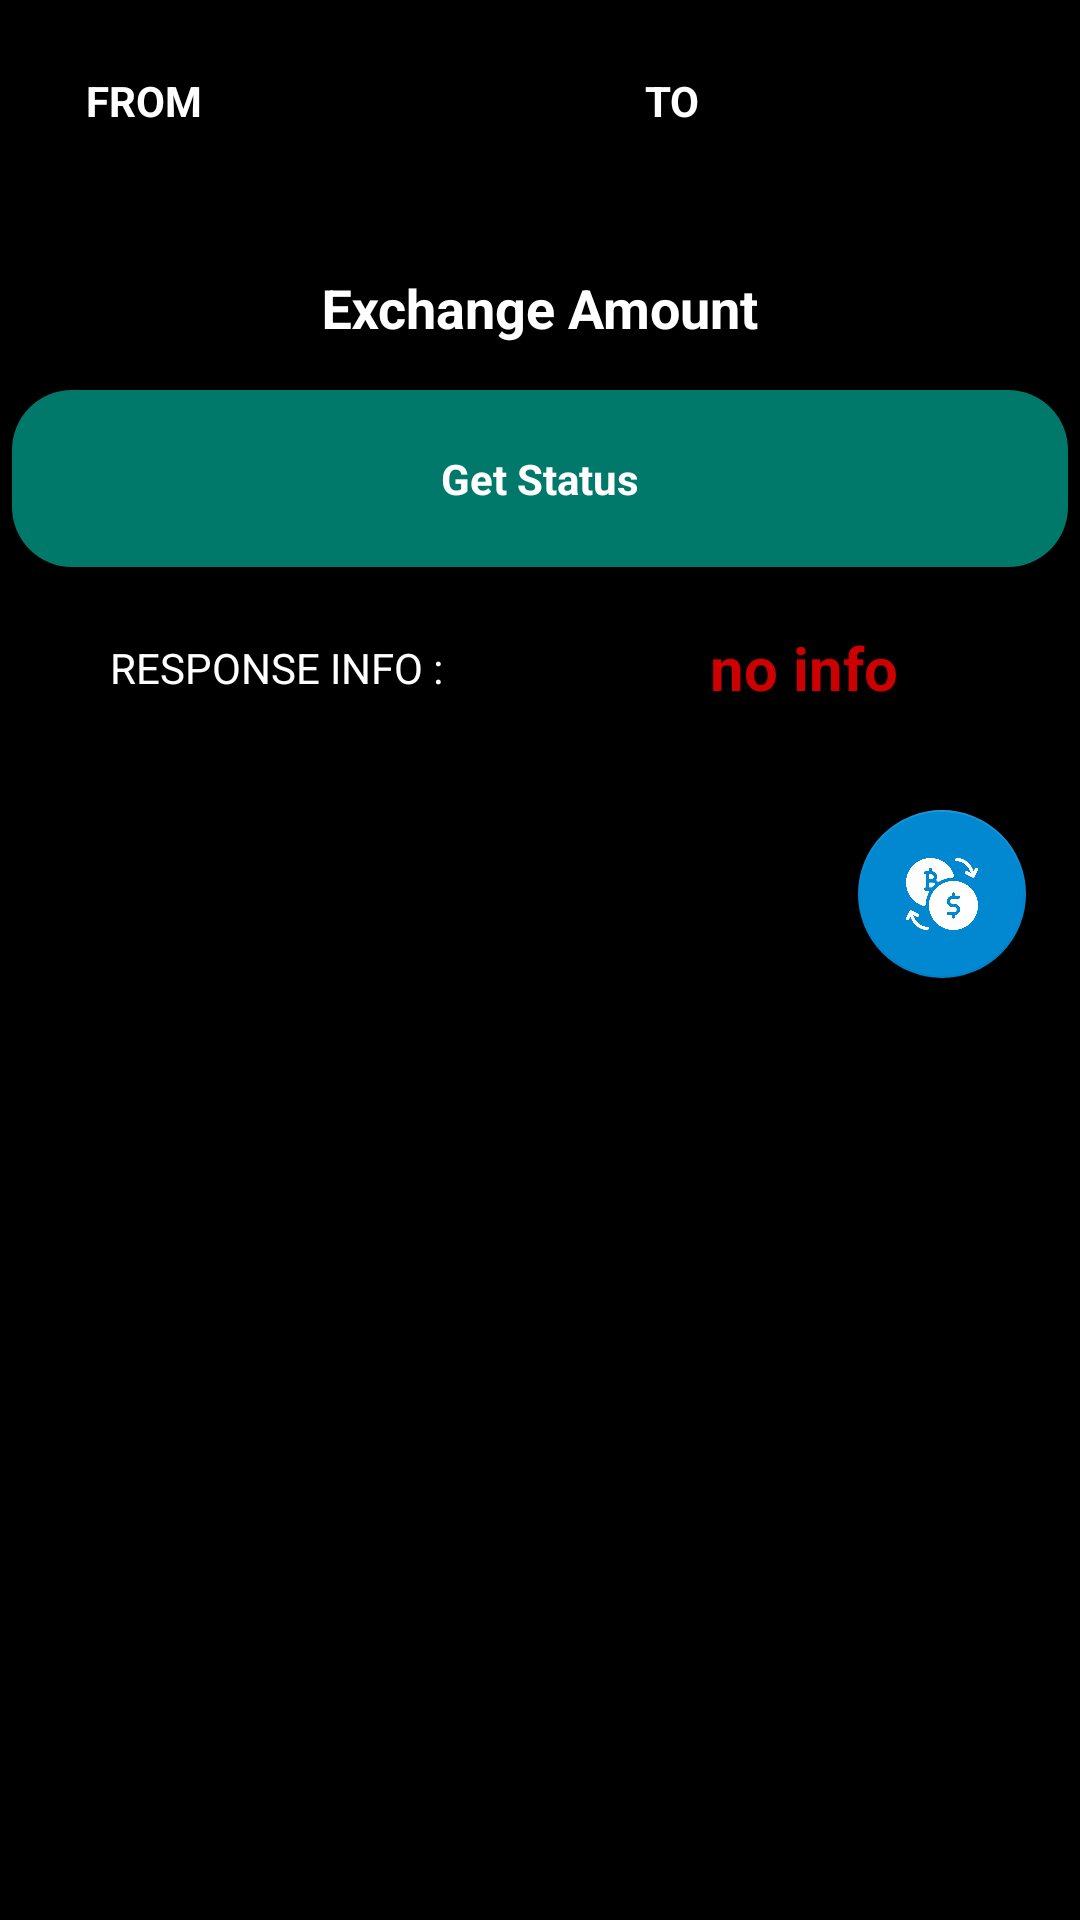

This screen was rendered from an Android layout file. Write that file and the resources it references.
<!-- AndroidManifest.xml: application theme AppTheme -->
<!-- res/layout/exchange_amount_fragment.xml -->
<?xml version="1.0" encoding="utf-8"?>
<androidx.constraintlayout.widget.ConstraintLayout xmlns:android="http://schemas.android.com/apk/res/android"
    xmlns:app="http://schemas.android.com/apk/res-auto"
    android:layout_width="match_parent"
    android:layout_height="match_parent"
    android:background="@color/black">

    <LinearLayout
        android:id="@+id/container"
        android:layout_width="match_parent"
        android:layout_height="match_parent"
        android:layout_margin="2dp"
        android:orientation="vertical"
        android:weightSum="9">

        <ProgressBar
            android:id="@+id/progressBarExchangeFragment"
            style="?android:attr/progressBarStyleHorizontal"
            android:layout_width="match_parent"
            android:layout_height="wrap_content"
            android:indeterminate="true"
            android:visibility="gone" />

        <androidx.constraintlayout.widget.ConstraintLayout
            android:layout_width="match_parent"
            android:layout_height="0dp"
            android:layout_margin="2dp"
            android:layout_weight="1"
            android:orientation="horizontal">

            <androidx.appcompat.widget.AppCompatTextView
                android:id="@+id/txtFrom"
                android:layout_width="0dp"
                android:layout_height="match_parent"
                android:layout_gravity="center"
                android:layout_weight="1"
                android:gravity="center"
                android:text="@string/from"
                android:textColor="@color/white"
                android:textStyle="bold"
                app:layout_constraintHeight_default="percent"
                app:layout_constraintHeight_percent="0.25"
                app:layout_constraintTop_toTopOf="parent"
                app:layout_constraintWidth_default="percent"
                app:layout_constraintWidth_percent="0.25" />

            <androidx.appcompat.widget.AppCompatSpinner
                android:id="@+id/spinnerFromExchangeFragment"
                android:layout_width="0dp"
                android:layout_height="match_parent"
                android:layout_weight="1"
                android:textColor="@color/white"
                app:layout_constraintHeight_default="percent"
                app:layout_constraintHeight_percent="0.25"
                app:layout_constraintLeft_toRightOf="@id/txtFrom"
                app:layout_constraintTop_toBottomOf="@id/txtFrom"
                app:layout_constraintWidth_default="percent"
                app:layout_constraintWidth_percent="0.25"
                app:popupTheme="@style/ThemeOverlay.AppCompat.Dark" />


            <androidx.appcompat.widget.AppCompatTextView
                android:id="@+id/txtTo"
                android:layout_width="0dp"
                android:layout_height="match_parent"
                android:layout_gravity="center"
                android:layout_weight="1"
                android:gravity="center"
                android:text="@string/to"
                android:textColor="@color/white"
                android:textStyle="bold"
                app:layout_constraintHeight_default="percent"
                app:layout_constraintHeight_percent="0.25"
                app:layout_constraintLeft_toRightOf="@id/spinnerFromExchangeFragment"
                app:layout_constraintTop_toBottomOf="@id/spinnerFromExchangeFragment"
                app:layout_constraintTop_toTopOf="parent"
                app:layout_constraintWidth_default="percent"
                app:layout_constraintWidth_percent="0.25" />

            <androidx.appcompat.widget.AppCompatSpinner
                android:id="@+id/spinnerToExchangeFragment"
                android:layout_width="0dp"
                android:layout_height="match_parent"
                android:layout_weight="1"
                android:textColor="@color/white"
                app:layout_constraintHeight_default="percent"
                app:layout_constraintHeight_percent="0.25"
                app:layout_constraintLeft_toRightOf="@id/txtTo"
                app:layout_constraintTop_toBottomOf="@id/txtTo"
                app:layout_constraintWidth_default="percent"
                app:layout_constraintWidth_percent="0.25"
                app:popupTheme="@style/ThemeOverlay.AppCompat.Dark" />
        </androidx.constraintlayout.widget.ConstraintLayout>

        <com.google.android.material.textfield.TextInputLayout
            android:layout_width="match_parent"
            android:layout_height="0dp"
            android:layout_margin="2dp"
            android:layout_weight="1"
            android:textColorHint="@color/white">

            <androidx.appcompat.widget.AppCompatEditText
                android:id="@+id/edtAmountExchangeFragment"
                android:layout_width="match_parent"
                android:layout_height="match_parent"
                android:layout_gravity="center"
                android:layout_weight="1"
                android:gravity="center"
                android:hint="@string/exchange_amount"
                android:inputType="numberDecimal"
                android:textColor="@color/white"
                android:textColorHint="@color/white"
                android:textStyle="bold" />
        </com.google.android.material.textfield.TextInputLayout>

        <androidx.appcompat.widget.AppCompatTextView
            android:id="@+id/btnGetExchangeFragment"
            android:layout_width="match_parent"
            android:layout_height="0dp"
            android:layout_gravity="center"
            android:layout_margin="2dp"
            android:layout_weight="1"
            android:background="@drawable/round_button"
            android:gravity="center"
            android:text="@string/get_status"
            android:textColor="@android:color/white"
            android:textStyle="bold" />


        <androidx.constraintlayout.widget.ConstraintLayout
            android:layout_width="match_parent"
            android:layout_height="0dp"
            android:layout_margin="2dp"
            android:layout_weight="1">

            <androidx.appcompat.widget.AppCompatTextView
                android:id="@+id/txtInfoExchangeFragment"
                android:layout_width="0dp"
                android:layout_height="match_parent"
                android:layout_gravity="center"
                android:layout_weight="1"
                android:gravity="center"
                android:text="@string/response_info"
                android:textColor="@color/white"
                app:layout_constraintHeight_default="percent"
                app:layout_constraintHeight_percent="0.5"
                app:layout_constraintTop_toTopOf="parent"
                app:layout_constraintWidth_default="percent"
                app:layout_constraintWidth_percent="0.5" />

            <androidx.appcompat.widget.AppCompatTextView
                android:id="@+id/txtServerResponseStatusFragment"
                android:layout_width="0dp"
                android:layout_height="match_parent"
                android:layout_gravity="center"
                android:layout_weight="1"
                android:gravity="center"
                android:text="@string/no_info"
                android:textColor="@android:color/holo_red_dark"
                android:textSize="20sp"
                android:textStyle="bold"
                app:layout_constraintHeight_default="percent"
                app:layout_constraintHeight_percent="0.5"
                app:layout_constraintLeft_toRightOf="@id/txtInfoExchangeFragment"
                app:layout_constraintTop_toBottomOf="@id/txtInfoExchangeFragment"
                app:layout_constraintWidth_default="percent"
                app:layout_constraintWidth_percent="0.5" />

        </androidx.constraintlayout.widget.ConstraintLayout>

        <com.google.android.material.floatingactionbutton.FloatingActionButton
            android:id="@+id/createTransactionExchangeFragment"
            android:layout_width="wrap_content"
            android:layout_height="wrap_content"
            android:layout_gravity="bottom|end"
            android:layout_margin="@dimen/fab_margin"
            app:backgroundTint="@color/md_light_blue_700"
            app:srcCompat="@drawable/exchange" />
    </LinearLayout>
</androidx.constraintlayout.widget.ConstraintLayout>
<!-- resources referenced by this layout -->
<resources>
  <color name="md_light_blue_700">#0288D1</color>
  <dimen name="fab_margin">16dp</dimen>
  <!-- drawable exchange: png bitmap (drawable-mdpi, 18127 bytes) -->
  <!-- drawable round_button (drawable) -->
  <?xml version="1.0" encoding="utf-8"?>
  <shape xmlns:android="http://schemas.android.com/apk/res/android"
      android:padding="20dp"
      android:shape="rectangle">
      <solid android:color="@color/md_teal_700" />
      <corners
          android:bottomLeftRadius="20dp"
          android:bottomRightRadius="20dp"
          android:topLeftRadius="20dp"
          android:topRightRadius="20dp" />
  </shape>
  <string name="exchange_amount">Exchange Amount</string>
  <string name="from">FROM</string>
  <string name="get_status">Get Status</string>
  <string name="no_info">no info</string>
  <string name="response_info">RESPONSE INFO :</string>
  <string name="to">TO</string>
  <style name="AppTheme" parent="Theme.AppCompat.Light.NoActionBar">
          <item name="colorPrimary">@color/colorPrimary</item>
          <item name="colorPrimaryDark">@color/colorPrimaryDark</item>
          <item name="colorAccent">@color/colorAccent</item>
  
          <item name="windowActionModeOverlay">true</item>
      </style>
  <color name="md_teal_700">#00796B</color>
  <!-- not gathered from this repository: default colours our renderer supplied (Android Studio template values) -->
  <color name="black">#FF000000</color>
  <color name="white">#FFFFFFFF</color>
  <color name="colorPrimary">#FF6200EE</color>
  <color name="colorPrimaryDark">#FF3700B3</color>
  <color name="colorAccent">#FF03DAC5</color>
</resources>
